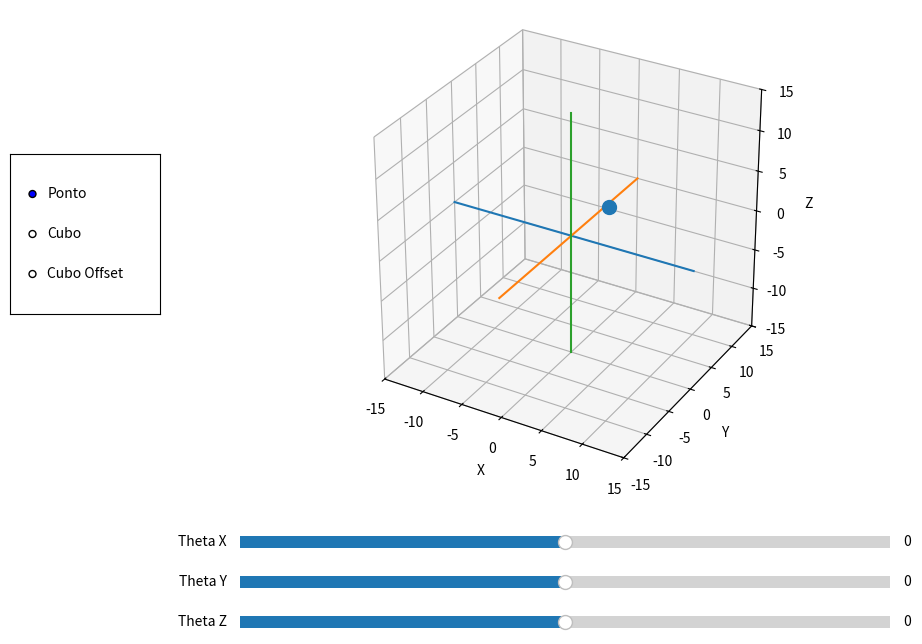

Recreate this plot in Python.
import numpy as np
import matplotlib.pyplot as plt
from matplotlib.widgets import Slider, RadioButtons
from mpl_toolkits.mplot3d.art3d import Poly3DCollection

# ============================================================
# Matrizes de rotação
# ============================================================

def rot_x(theta):
    return np.array([
        [1, 0, 0],
        [0, np.cos(theta), -np.sin(theta)],
        [0, np.sin(theta),  np.cos(theta)]
    ])

def rot_y(theta):
    return np.array([
        [ np.cos(theta), 0, np.sin(theta)],
        [0, 1, 0],
        [-np.sin(theta), 0, np.cos(theta)]
    ])

def rot_z(theta):
    return np.array([
        [np.cos(theta), -np.sin(theta), 0],
        [np.sin(theta),  np.cos(theta), 0],
        [0, 0, 1]
    ])

# ============================================================
# Objetos
# ============================================================

cube_origin = np.array([
    [ 3,  3,  3],
    [-3,  3,  3],
    [-3, -3,  3],
    [ 3, -3,  3],
    [ 3,  3, -3],
    [-3,  3, -3],
    [-3, -3, -3],
    [ 3, -3, -3]
])

cube_offset = cube_origin + np.array([10,10,10])

point = np.array([[3,3,3]])

# ============================================================
# Faces do cubo
# ============================================================

faces_idx = [
    [0,1,2,3],
    [4,5,6,7],
    [0,1,5,4],
    [2,3,7,6],
    [0,3,7,4],
    [1,2,6,5]
]

# ============================================================
# Figura
# ============================================================

fig = plt.figure(figsize=(10,8))
ax = fig.add_subplot(111, projection='3d')

plt.subplots_adjust(left=0.25, bottom=0.3)

# ============================================================
# Sliders
# ============================================================

ax_x = plt.axes([0.25, 0.20, 0.65, 0.03])
ax_y = plt.axes([0.25, 0.15, 0.65, 0.03])
ax_z = plt.axes([0.25, 0.10, 0.65, 0.03])

slider_x = Slider(ax_x, 'Theta X', -180, 180, valinit=0)
slider_y = Slider(ax_y, 'Theta Y', -180, 180, valinit=0)
slider_z = Slider(ax_z, 'Theta Z', -180, 180, valinit=0)

# ============================================================
# Seleção do objeto
# ============================================================

radio_ax = plt.axes([0.02, 0.5, 0.15, 0.2])

radio = RadioButtons(
    radio_ax,
    ('Ponto', 'Cubo', 'Cubo Offset')
)

# ============================================================
# Atualização
# ============================================================

def update(val):

    ax.clear()

    theta_x = np.deg2rad(slider_x.val)
    theta_y = np.deg2rad(slider_y.val)
    theta_z = np.deg2rad(slider_z.val)

    R = rot_z(theta_z) @ rot_y(theta_y) @ rot_x(theta_x)

    selected = radio.value_selected

    if selected == 'Ponto':
        pts = point

    elif selected == 'Cubo':
        pts = cube_origin

    else:
        pts = cube_offset

    rotated = np.array([R @ p for p in pts])

    # --------------------------------------------------------
    # Ponto
    # --------------------------------------------------------

    if selected == 'Ponto':

        ax.scatter(
            rotated[:,0],
            rotated[:,1],
            rotated[:,2],
            s=100
        )

    # --------------------------------------------------------
    # Cubos
    # --------------------------------------------------------

    else:

        faces = []

        for face in faces_idx:
            faces.append(rotated[face])

        cube = Poly3DCollection(
            faces,
            alpha=0.3,
            edgecolor='black'
        )

        ax.add_collection3d(cube)

    # --------------------------------------------------------
    # Eixos
    # --------------------------------------------------------

    lim = 15
    ax.set_box_aspect([1,1,1])
    ax.plot([-lim, lim], [0,0], [0,0])
    ax.plot([0,0], [-lim, lim], [0,0])
    ax.plot([0,0], [0,0], [-lim, lim])

    ax.set_xlim([-lim, lim])
    ax.set_ylim([-lim, lim])
    ax.set_zlim([-lim, lim])

    ax.set_xlabel('X')
    ax.set_ylabel('Y')
    ax.set_zlabel('Z')

    ax.grid(True)

    plt.draw()

# ============================================================
# Eventos
# ============================================================

slider_x.on_changed(update)
slider_y.on_changed(update)
slider_z.on_changed(update)

radio.on_clicked(update)

update(None)

plt.show()
